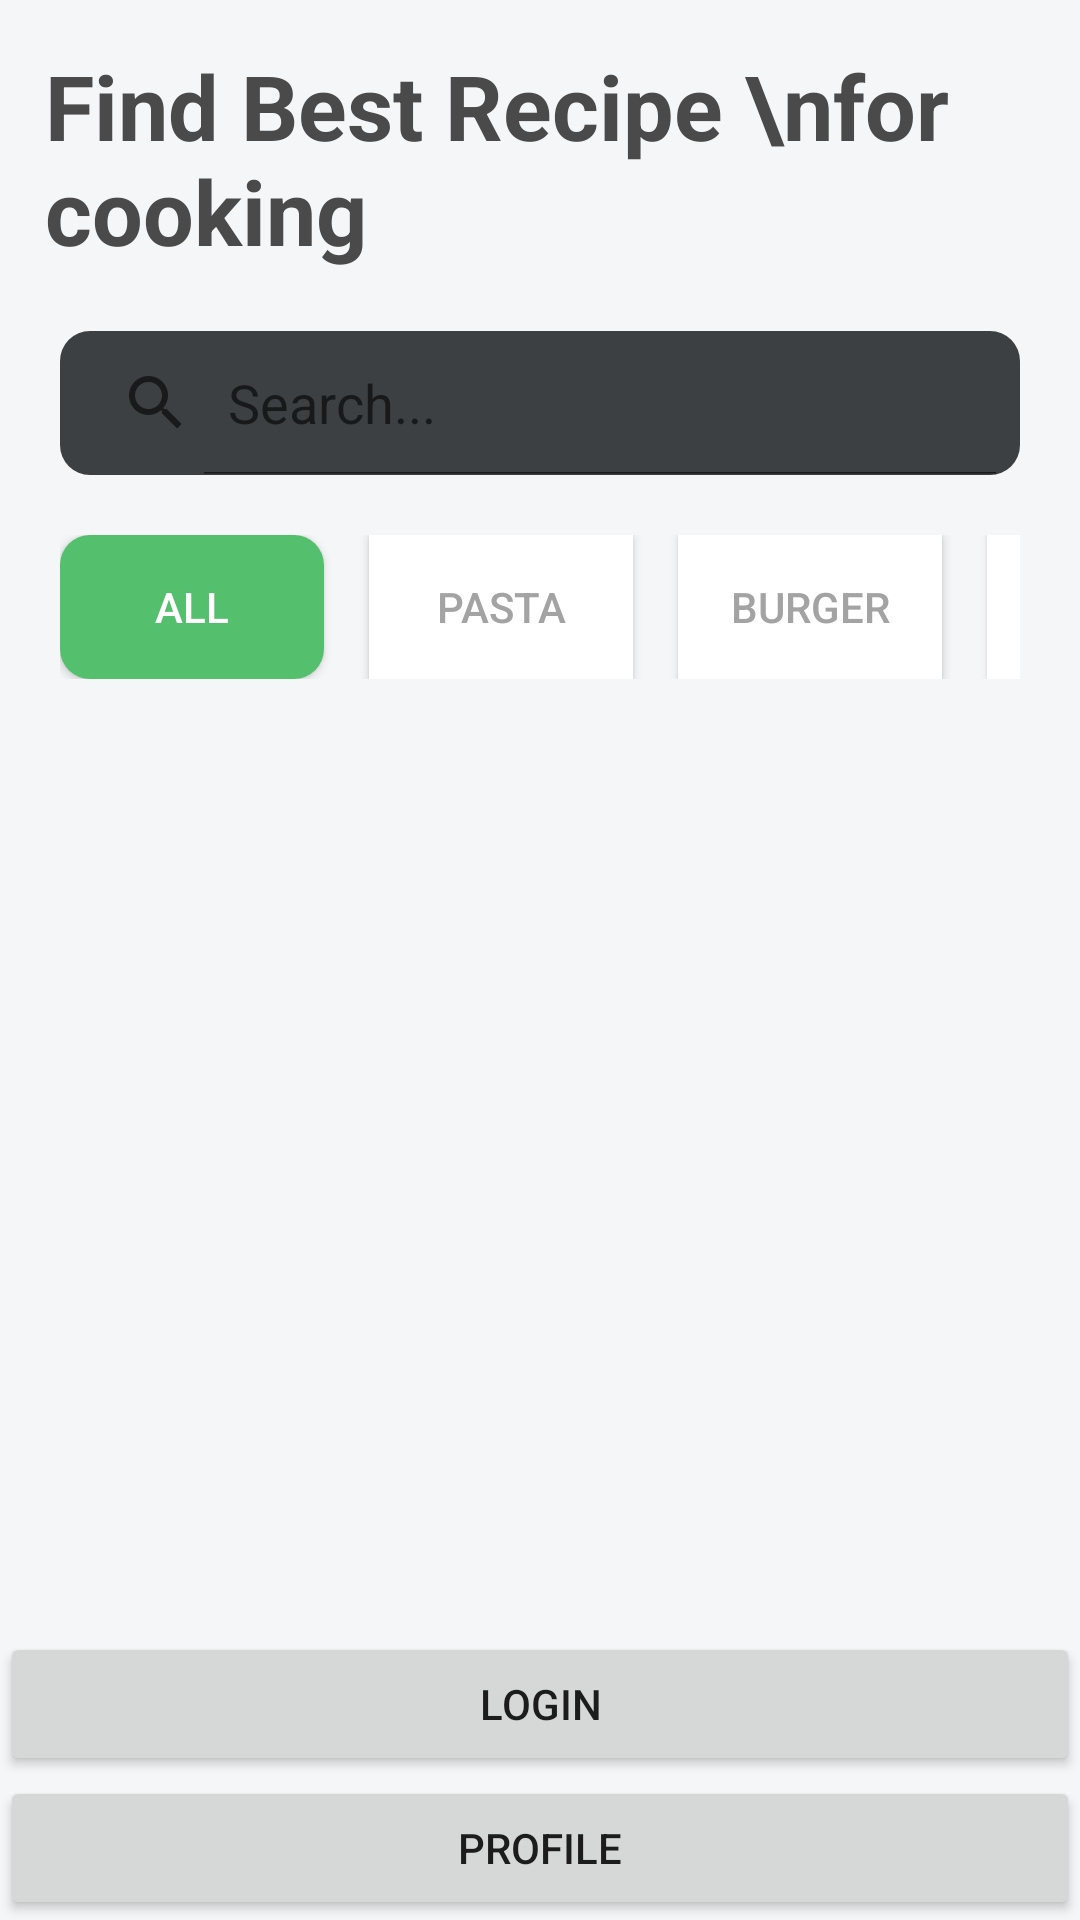

This screen was rendered from an Android layout file. Write that file and the resources it references.
<!-- AndroidManifest.xml: application theme Theme.RecipeApp -->
<!-- res/layout/activity_main.xml -->
<?xml version="1.0" encoding="utf-8"?>
<androidx.constraintlayout.widget.ConstraintLayout xmlns:android="http://schemas.android.com/apk/res/android"
    xmlns:app="http://schemas.android.com/apk/res-auto"
    xmlns:tools="http://schemas.android.com/tools"
    android:layout_width="match_parent"
    android:layout_height="match_parent"
    android:background="@drawable/main_background"
    tools:context=".activites.SearchRecipes.RecipesActivity">

    <TextView
        android:id="@+id/main_text"
        android:layout_width="wrap_content"
        android:layout_height="wrap_content"
        android:layout_margin="15dp"
        android:text="Find Best Recipe \nfor cooking"
        android:textColor="@color/black"

        android:textSize="30sp"
        android:textStyle="bold"
        app:layout_constraintStart_toStartOf="parent"
        app:layout_constraintTop_toTopOf="parent" />

    <RelativeLayout
        android:id="@+id/search_layout"
        android:layout_width="match_parent"
        android:layout_height="wrap_content"
        android:layout_margin="20dp"
        app:layout_constraintEnd_toEndOf="parent"
        app:layout_constraintStart_toStartOf="parent"
        app:layout_constraintTop_toBottomOf="@+id/main_text">

        <SearchView
            android:id="@+id/search_bar"
            android:focusable="false"
            android:iconifiedByDefault="false"
            android:layout_width="match_parent"
            android:queryHint="Search..."
            android:layout_height="wrap_content"
            android:background="@drawable/background_rounded" />
    </RelativeLayout>

    <HorizontalScrollView
        android:scrollbars="none"
        android:id="@+id/button_group"
        android:layout_width="match_parent"
        android:layout_height="wrap_content"
        android:layout_margin="20dp"
        app:layout_constraintStart_toStartOf="parent"
        app:layout_constraintTop_toBottomOf="@+id/search_layout">

        <LinearLayout
            android:layout_width="wrap_content"
            android:layout_height="wrap_content">


            <androidx.appcompat.widget.AppCompatButton
                android:layout_width="wrap_content"
                android:layout_height="wrap_content"
                android:layout_marginEnd="15dp"
                android:background="@drawable/button"
                android:text="All"
                android:textColor="@color/white" />

            <androidx.appcompat.widget.AppCompatButton
                android:layout_width="wrap_content"
                android:layout_height="wrap_content"
                android:layout_marginEnd="15dp"
                android:background="@color/white"
                android:text="Pasta"

                android:textColor="#a3a3a3" />

            <androidx.appcompat.widget.AppCompatButton
                android:layout_width="wrap_content"
                android:layout_height="wrap_content"
                android:layout_marginEnd="15dp"
                android:background="@color/white"
                android:text="Burger"
                android:textColor="#a3a3a3" />

            <androidx.appcompat.widget.AppCompatButton
                android:layout_width="wrap_content"
                android:layout_height="wrap_content"
                android:layout_marginEnd="15dp"
                android:background="@color/white"
                android:text="Beef"
                android:textColor="#a3a3a3" />
        </LinearLayout>
    </HorizontalScrollView>

    <ListView
        android:id="@+id/list"
        android:scrollbars="none"
        android:dividerHeight="20dp"
        android:divider="@android:color/transparent"
        android:layout_width="match_parent"
        android:layout_height="wrap_content"
        android:layout_margin="30dp"
        app:layout_constraintTop_toBottomOf="@+id/button_group" />
    <Button
        app:layout_constraintBottom_toBottomOf="parent"
        android:id="@+id/to_profile_button"
        android:layout_width="match_parent"
        android:layout_height="wrap_content"
        android:text="Profile"
        android:layout_alignParentBottom="true"/>
    <Button
        android:id="@+id/to_login_button"
        android:layout_width="match_parent"
        android:layout_height="wrap_content"
        android:text="Login"
        android:layout_alignParentBottom="true"
        app:layout_constraintBottom_toTopOf="@+id/to_profile_button"/>
</androidx.constraintlayout.widget.ConstraintLayout>
<!-- resources referenced by this layout -->
<resources>
  <color name="black">#4a4a4a</color>
  <color name="white">#FFFFFFFF</color>
  <!-- drawable background_rounded (drawable) -->
  <?xml version="1.0" encoding="utf-8"?>
  <shape xmlns:android="http://schemas.android.com/apk/res/android">
  <solid android:color="#3c4043"/>
      <corners android:radius="10dp"/>
  </shape>
  <!-- drawable button (drawable) -->
  <?xml version="1.0" encoding="utf-8"?>
  <shape xmlns:android="http://schemas.android.com/apk/res/android" >
      <solid
          android:color="#54bf6d"/>
      <corners android:radius="10dp"/>
  </shape>
  <!-- drawable main_background (drawable) -->
  <?xml version="1.0" encoding="utf-8"?>
  <shape xmlns:android="http://schemas.android.com/apk/res/android">
      <gradient android:angle="45"
          android:startColor="#f5f6f8"
          android:centerColor="#f5f6f8"
          android:endColor="#f5f6f8"/>
  </shape>
  <style name="Theme.RecipeApp" parent="Theme.MaterialComponents.DayNight.NoActionBar">
          
          <item name="colorPrimary">@color/purple_500</item>
          <item name="colorPrimaryVariant">@color/purple_700</item>
          <item name="colorOnPrimary">@color/white</item>
          
          <item name="colorSecondary">@color/teal_200</item>
          <item name="colorSecondaryVariant">@color/teal_700</item>
          <item name="colorOnSecondary">@color/black</item>
          
          <item name="android:statusBarColor" tools:targetApi="l">#000</item>
          
      </style>
  <color name="purple_500">#FF6200EE</color>
  <color name="purple_700">#FF3700B3</color>
  <color name="teal_200">#FF03DAC5</color>
  <color name="teal_700">#FF018786</color>
</resources>
